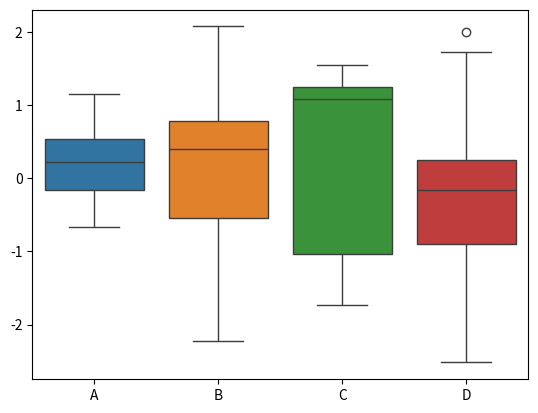

This figure's Python source:
def main():
    print("Hello from data-archive-explorer!")

# an example using seaborn
import pandas as pd
import numpy as np
import matplotlib.pyplot as plt
import seaborn as sns

def main():
    df = pd.DataFrame(np.random.randn(10, 4), columns=list('ABCD'))
    sns.boxplot(data=df)
    plt.show()

if __name__ == "__main__":
    main()
